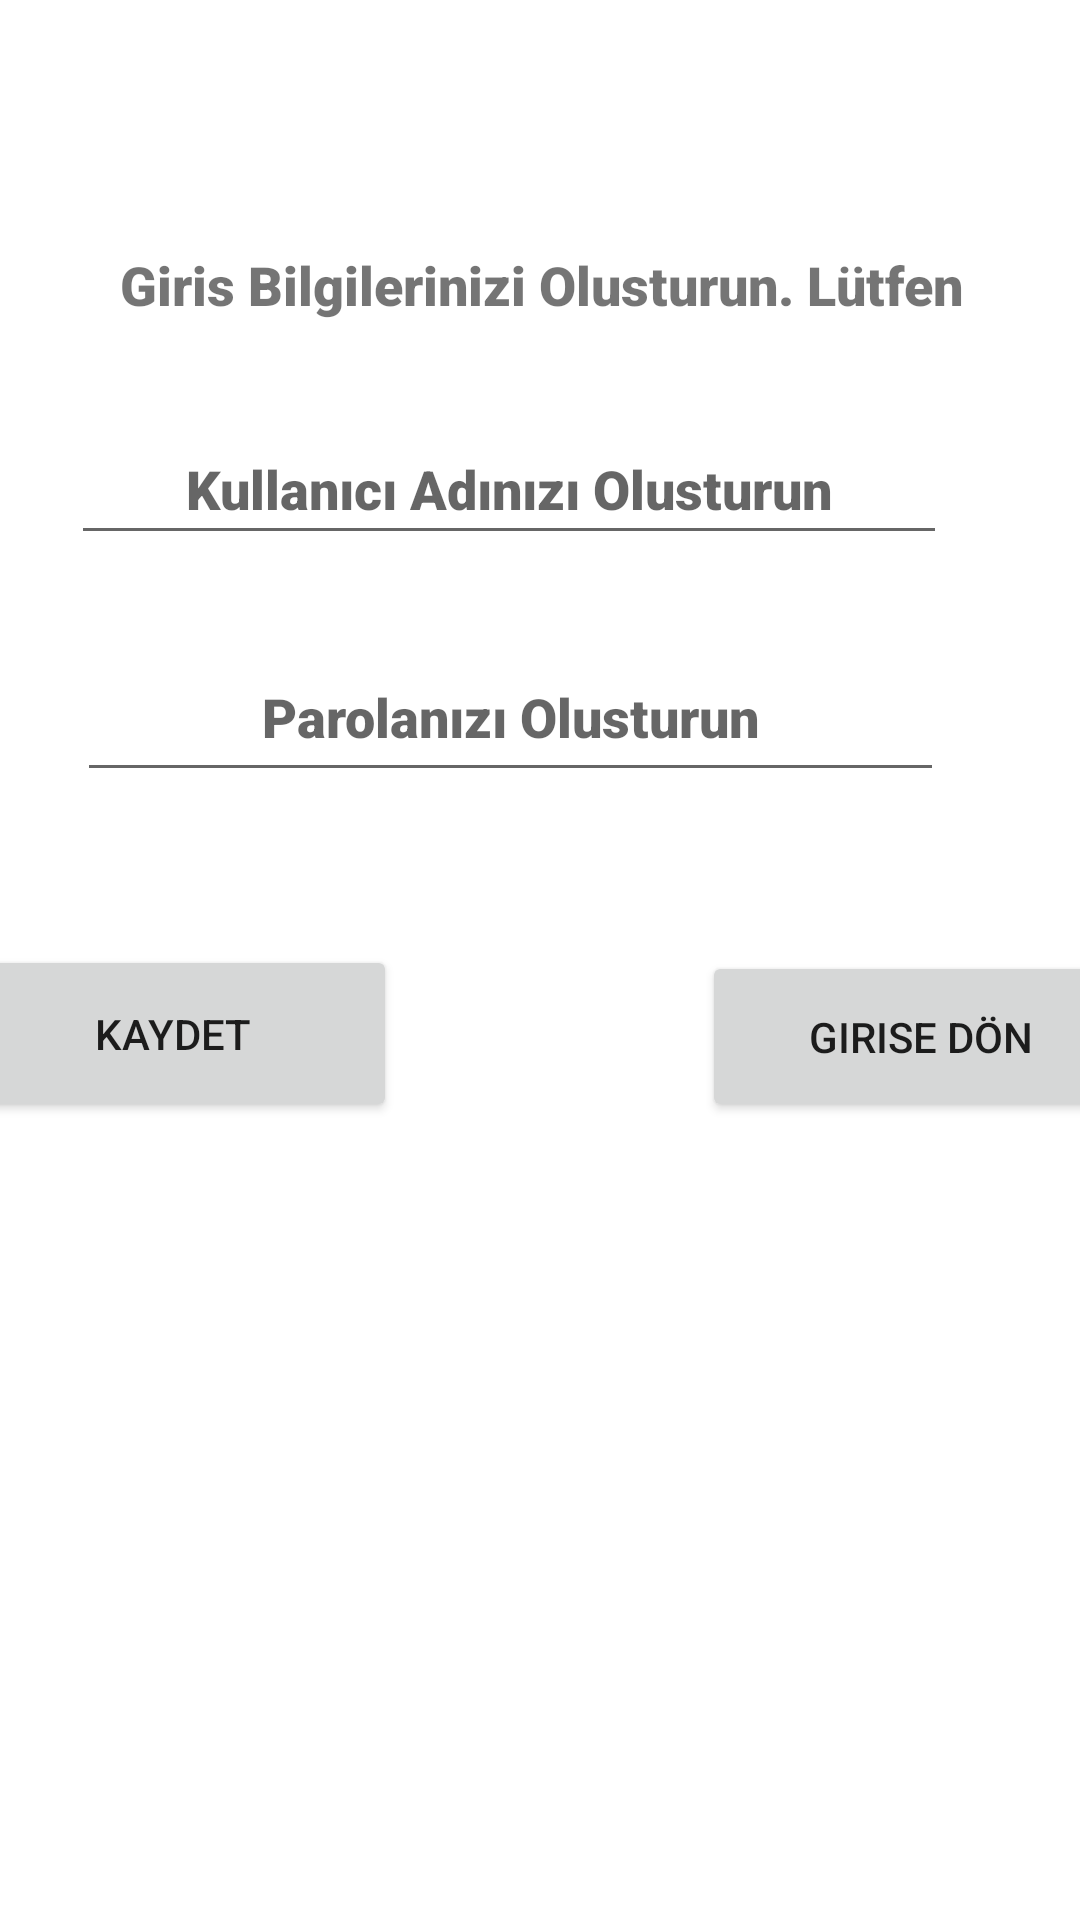

The Android layout XML behind this screen, and the referenced resources:
<!-- AndroidManifest.xml: application theme Theme.YemekTarifi -->
<!-- res/layout/activity_main_kayit_ol.xml -->
<?xml version="1.0" encoding="utf-8"?>
<androidx.constraintlayout.widget.ConstraintLayout xmlns:android="http://schemas.android.com/apk/res/android"
    xmlns:app="http://schemas.android.com/apk/res-auto"
    xmlns:tools="http://schemas.android.com/tools"
    android:layout_width="match_parent"
    android:layout_height="match_parent"
    tools:context=".MainKayitOl">

    <TextView
        android:id="@+id/textView4"
        android:layout_width="368dp"
        android:layout_height="46dp"
        android:layout_marginStart="24dp"
        android:layout_marginTop="72dp"
        android:layout_marginEnd="24dp"
        android:fontFamily="sans-serif-black"
        android:gravity="center"
        android:text="Giris Bilgilerinizi Olusturun. Lütfen"
        android:textSize="18sp"
        app:layout_constraintEnd_toEndOf="parent"
        app:layout_constraintStart_toStartOf="parent"
        app:layout_constraintTop_toTopOf="parent" />

    <EditText
        android:id="@+id/KayitKullaniciText"
        android:layout_width="292dp"
        android:layout_height="47dp"
        android:layout_marginStart="49dp"
        android:layout_marginTop="20dp"
        android:layout_marginEnd="70dp"
        android:ems="10"
        android:fontFamily="sans-serif-black"
        android:gravity="center"
        android:hint="Kullanıcı Adınızı Olusturun"
        android:inputType="textPersonName"
        app:layout_constraintEnd_toEndOf="parent"
        app:layout_constraintStart_toStartOf="parent"
        app:layout_constraintTop_toBottomOf="@+id/textView4" />

    <EditText
        android:id="@+id/parolakayitText"
        android:layout_width="289dp"
        android:layout_height="53dp"
        android:layout_marginStart="51dp"
        android:layout_marginTop="26dp"
        android:layout_marginEnd="71dp"
        android:ems="10"
        android:fontFamily="sans-serif-black"
        android:gravity="center"
        android:hint="Parolanızı Olusturun"
        android:inputType="textPersonName"
        app:layout_constraintEnd_toEndOf="parent"
        app:layout_constraintStart_toStartOf="parent"
        app:layout_constraintTop_toBottomOf="@+id/KayitKullaniciText" />

    <Button
        android:id="@+id/kayitOlText"
        android:layout_width="149dp"
        android:layout_height="59dp"
        android:layout_marginStart="34dp"
        android:layout_marginTop="51dp"
        android:layout_marginEnd="51dp"
        android:onClick="saveAction"
        android:text="Kaydet"
        app:layout_constraintEnd_toStartOf="@+id/GiriseDonText"
        app:layout_constraintStart_toStartOf="parent"
        app:layout_constraintTop_toBottomOf="@+id/parolakayitText" />

    <Button
        android:id="@+id/GiriseDonText"
        android:layout_width="146dp"
        android:layout_height="57dp"
        android:layout_marginStart="51dp"
        android:layout_marginTop="53dp"
        android:layout_marginEnd="31dp"
        android:onClick="BackAction"
        android:text="Girise Dön"
        app:layout_constraintEnd_toEndOf="parent"
        app:layout_constraintStart_toEndOf="@+id/kayitOlText"
        app:layout_constraintTop_toBottomOf="@+id/parolakayitText" />
</androidx.constraintlayout.widget.ConstraintLayout>
<!-- resources referenced by this layout -->
<resources>
  <style name="Theme.YemekTarifi" parent="Theme.MaterialComponents.DayNight.DarkActionBar">
          
          <item name="colorPrimary">@color/purple_500</item>
          <item name="colorPrimaryVariant">@color/purple_700</item>
          <item name="colorOnPrimary">@color/white</item>
          
          <item name="colorSecondary">@color/teal_200</item>
          <item name="colorSecondaryVariant">@color/teal_700</item>
          <item name="colorOnSecondary">@color/black</item>
          
          <item name="android:statusBarColor">?attr/colorPrimaryVariant</item>
          
      </style>
  <!-- not gathered from this repository: default colours our renderer supplied (Android Studio template values) -->
  <color name="purple_500">#FF6200EE</color>
  <color name="purple_700">#FF3700B3</color>
  <color name="teal_200">#FF03DAC5</color>
  <color name="teal_700">#FF018786</color>
  <color name="black">#FF000000</color>
  <color name="white">#FFFFFFFF</color>
</resources>
